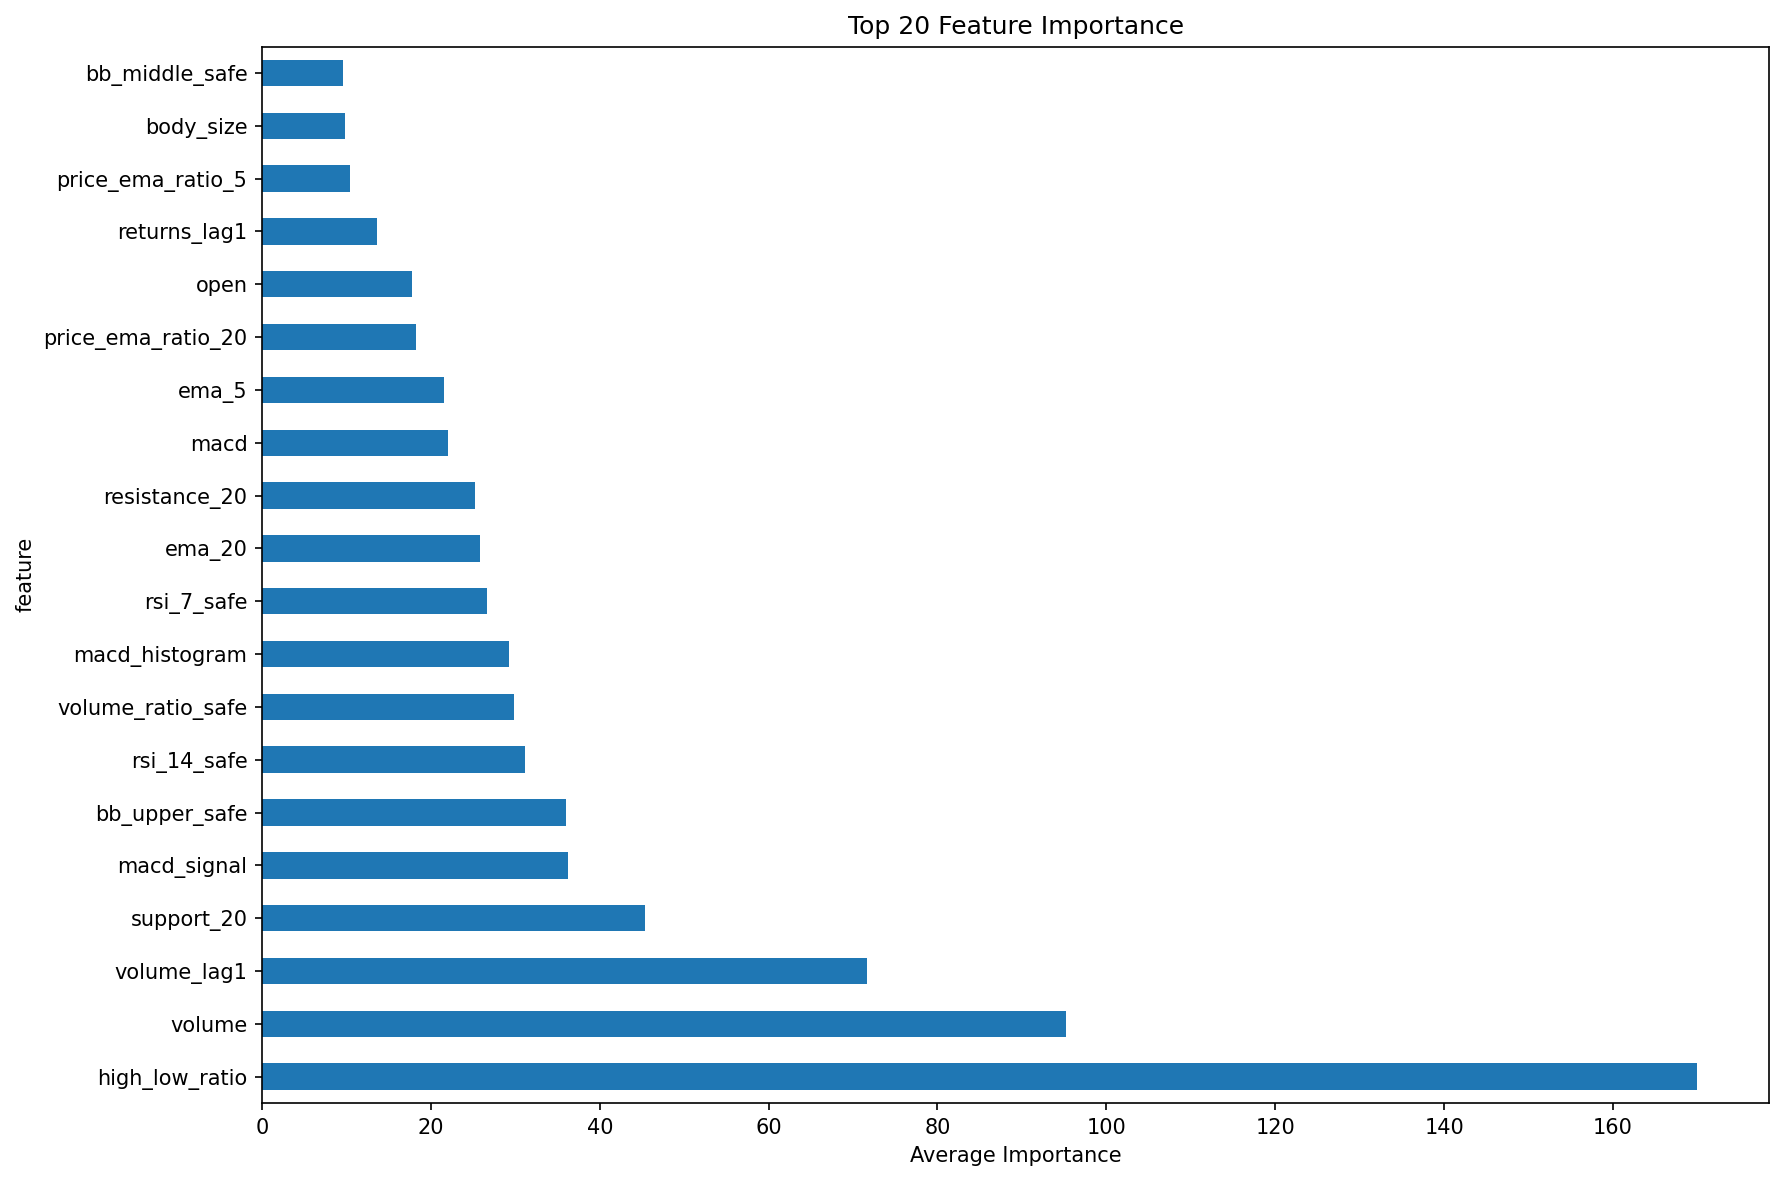

Data behind this chart, as committed beside it:
feature, importance
high_low_ratio, 170.0
volume, 95.2
volume_lag1, 71.6
support_20, 45.4
macd_signal, 36.2
bb_upper_safe, 36.0
rsi_14_safe, 31.2
volume_ratio_safe, 29.8
macd_histogram, 29.2
rsi_7_safe, 26.6
ema_20, 25.8
resistance_20, 25.2
macd, 22.0
ema_5, 21.6
price_ema_ratio_20, 18.2
open, 17.8
returns_lag1, 13.6
price_ema_ratio_5, 10.4
body_size, 9.8
bb_middle_safe, 9.6
low, 7.4
bb_lower_safe, 7.0
open_close_ratio, 3.8
close, 2.6
returns, 2.0
ema_10, 1.6
high, 1.6
bb_position_safe, 0.8
breakout_high, 0.2
price_ema_ratio_10, 0.0
breakout_low, 0.0
